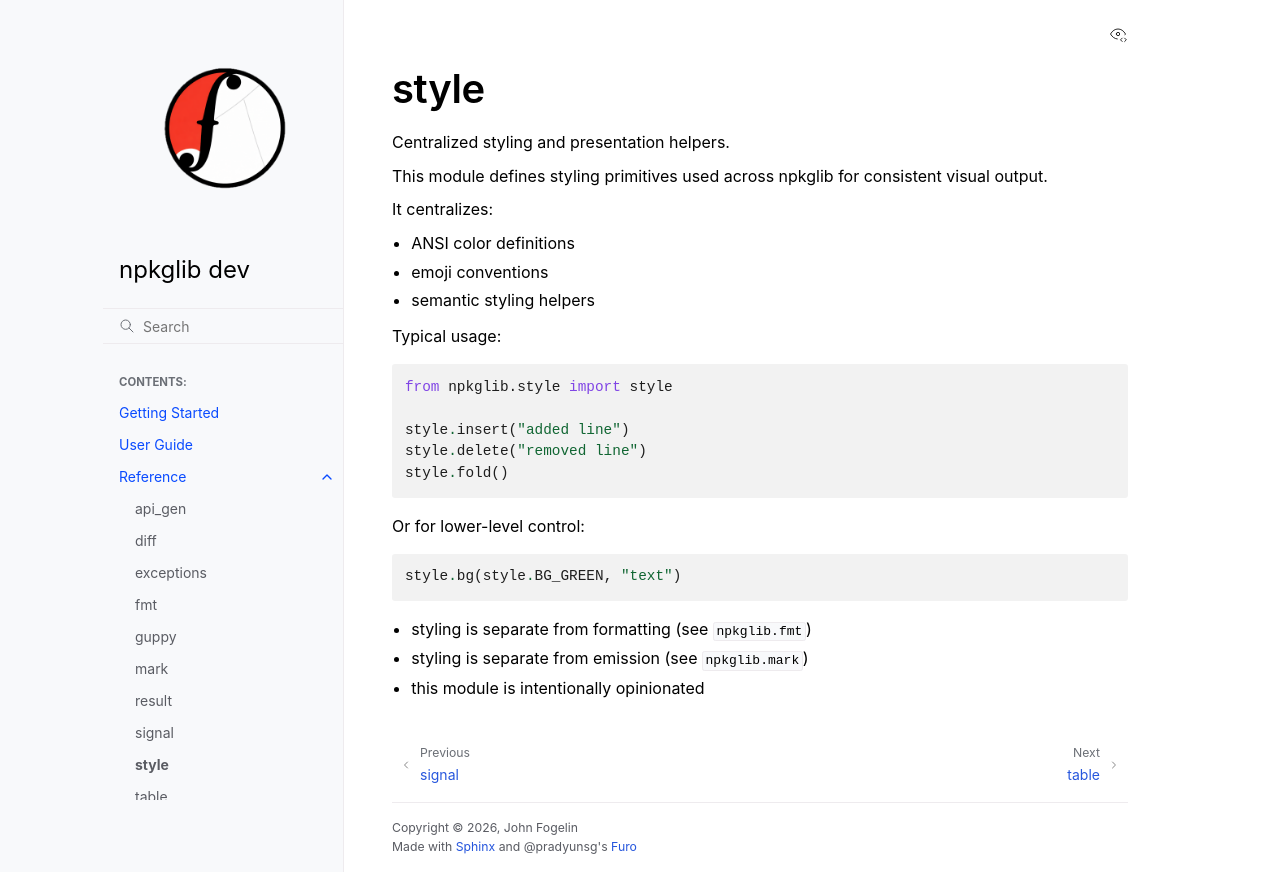

repository: tracecutter/npkglib · page: 03_reference/style.html · generator: sphinx

style
=====

Centralized styling and presentation helpers.

This module defines styling primitives used across npkglib for consistent visual output.

It centralizes:

- ANSI color definitions
- emoji conventions
- semantic styling helpers

Typical usage:

::

   from npkglib.style import style

   style.insert("added line")
   style.delete("removed line")
   style.fold()

Or for lower-level control:

::

   style.bg(style.BG_GREEN, "text")

- styling is separate from formatting (see ``npkglib.fmt``)
- styling is separate from emission (see ``npkglib.mark``)
- this module is intentionally opinionated
